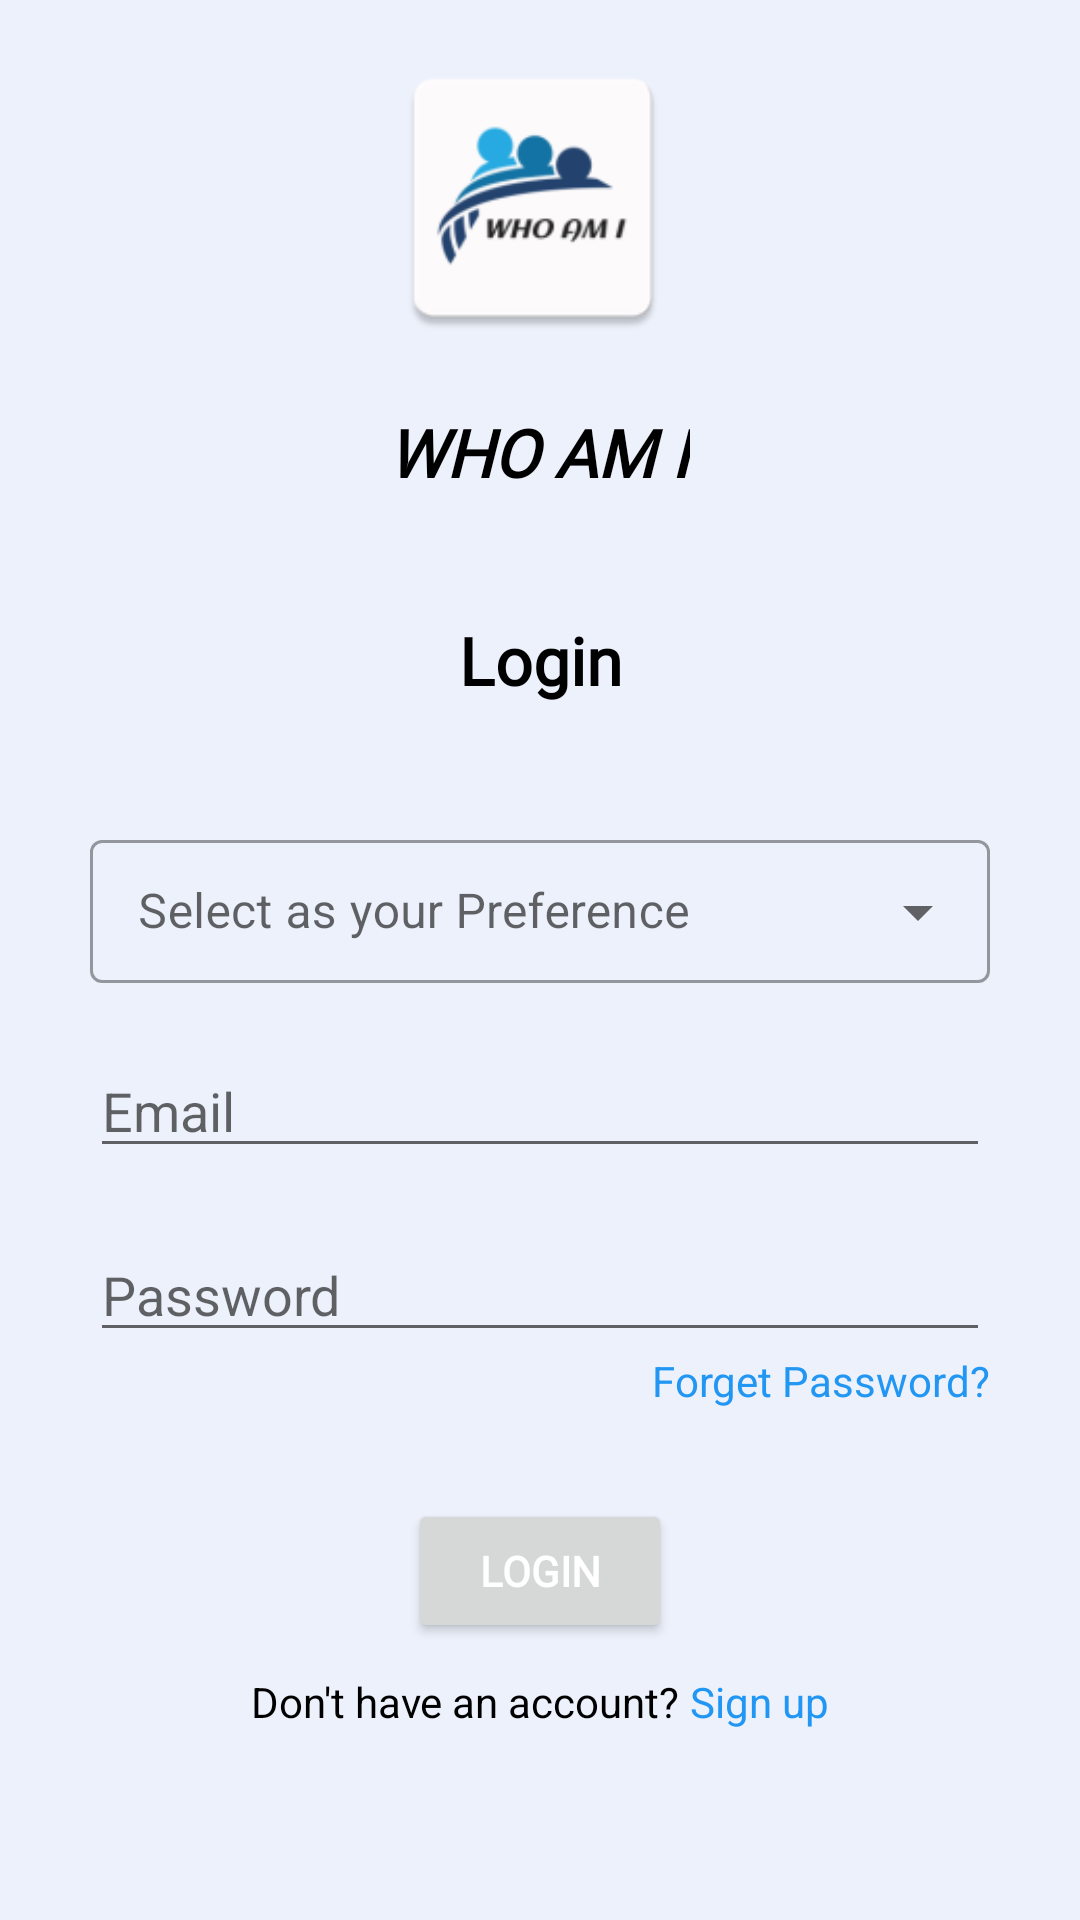

Layout XML and referenced resources for this Android screen:
<!-- AndroidManifest.xml: application theme Theme.WhoAmI -->
<!-- res/layout/activity_login.xml -->
<?xml version="1.0" encoding="utf-8"?>
<androidx.constraintlayout.widget.ConstraintLayout xmlns:android="http://schemas.android.com/apk/res/android"
    xmlns:app="http://schemas.android.com/apk/res-auto"
    xmlns:tools="http://schemas.android.com/tools"
    android:layout_width="match_parent"
    android:layout_height="match_parent"
    android:background="#ECF1FB"
    android:fillViewport="true"
    tools:context=".login.LoginActivity">

    <androidx.constraintlayout.widget.ConstraintLayout
        android:id="@+id/constraint1"
        android:layout_width="match_parent"
        android:layout_height="wrap_content"
        app:layout_constraintEnd_toEndOf="parent"
        app:layout_constraintStart_toStartOf="parent"
        app:layout_constraintTop_toTopOf="parent">

        <ImageView
            android:id="@+id/imageView2"
            android:layout_width="100dp"
            android:layout_height="100dp"
            android:layout_marginTop="16dp"
            android:src="@mipmap/icon_img"
            app:layout_constraintEnd_toEndOf="parent"
            app:layout_constraintHorizontal_bias="0.491"
            app:layout_constraintStart_toStartOf="parent"
            app:layout_constraintTop_toTopOf="parent" />

        <TextView
            android:id="@+id/textView"
            android:layout_width="wrap_content"
            android:layout_height="wrap_content"
            android:fontFamily="@font/aclonica_regular"
            android:padding="20dp"
            android:text="WHO AM I"
            android:textColor="@color/black"
            android:textSize="22sp"
            android:textStyle="bold|italic"
            app:layout_constraintEnd_toEndOf="parent"
            app:layout_constraintHorizontal_bias="0.498"
            app:layout_constraintStart_toStartOf="parent"
            app:layout_constraintTop_toBottomOf="@+id/imageView2" />

        <TextView
            android:id="@+id/textView3"
            android:layout_width="wrap_content"
            android:layout_height="wrap_content"
            android:fontFamily="@font/aclonica_regular"
            android:padding="20dp"
            android:text="@string/login"
            android:textColor="@color/black"
            android:textSize="22sp"
            android:textStyle="bold"
            app:layout_constraintEnd_toEndOf="parent"
            app:layout_constraintStart_toStartOf="parent"
            app:layout_constraintTop_toBottomOf="@+id/textView" />


    </androidx.constraintlayout.widget.ConstraintLayout>

    <ScrollView
        android:layout_width="0dp"
        android:layout_height="0dp"
        android:fillViewport="true"
        app:layout_constraintTop_toBottomOf="@id/constraint1"
        app:layout_constraintBottom_toBottomOf="parent"
        app:layout_constraintEnd_toEndOf="parent"
        app:layout_constraintStart_toStartOf="parent"
        >

        <LinearLayout
            android:layout_width="match_parent"
            android:layout_height="match_parent"
            android:focusable="true"
            android:orientation="vertical"
            android:focusableInTouchMode="true"
            android:background="#ECF1FB">

            <com.google.android.material.textfield.TextInputLayout
                android:id="@+id/TextInputLayout"
                style="@style/Widget.MaterialComponents.TextInputLayout.OutlinedBox.Dense.ExposedDropdownMenu"
                android:layout_width="match_parent"
                android:layout_height="wrap_content"
                android:layout_marginStart="30dp"
                android:layout_marginTop="20dp"
                android:layout_marginEnd="30dp"
                android:hint="Select as your Preference">

                <AutoCompleteTextView
                    android:id="@+id/AutoCompleteTextview"
                    android:layout_width="match_parent"
                    android:layout_height="wrap_content"
                    android:inputType="none" />

            </com.google.android.material.textfield.TextInputLayout>


            <EditText
                android:id="@+id/editTextId"
                android:layout_width="match_parent"
                android:layout_height="wrap_content"
                android:layout_marginStart="30dp"
                android:layout_marginEnd="30dp"
                android:layout_marginTop="20dp"
                android:hint="Email"
                app:layout_constraintEnd_toEndOf="parent"
                app:layout_constraintStart_toStartOf="parent"
                app:layout_constraintTop_toBottomOf="@+id/spinner_user_type_login" />

            <EditText
                android:id="@+id/editTextPass"
                android:layout_width="match_parent"
                android:layout_height="wrap_content"
                android:layout_marginStart="30dp"
                android:layout_marginEnd="30dp"
                android:layout_marginTop="20dp"
                android:inputType="textPassword"
                android:hint="Password"
                app:layout_constraintEnd_toEndOf="parent"
                app:layout_constraintStart_toStartOf="parent"
                app:layout_constraintTop_toBottomOf="@+id/editTextId" />

            <TextView
                android:id="@+id/txtForgetPassword"
                android:layout_width="wrap_content"
                android:layout_height="wrap_content"
                android:textColor="#2196F3"
                android:layout_gravity="right"
                android:layout_marginEnd="30dp"
                android:text="Forget Password?"/>

            <Button
                android:id="@+id/buttonLogin"
                android:layout_width="wrap_content"
                android:layout_height="wrap_content"
                android:layout_marginBottom="10dp"
                android:layout_marginTop="30dp"
                android:fontFamily="@font/aclonica_regular"
                android:padding="10dp"
                android:textColor="@color/white"
                android:text="Login"
                android:layout_gravity="center_horizontal"
                android:textStyle="bold"
                app:layout_constraintEnd_toEndOf="parent"
                app:layout_constraintStart_toStartOf="parent"
                app:layout_constraintTop_toBottomOf="@+id/editTextPass" />


            <LinearLayout
                android:layout_width="wrap_content"
                android:layout_height="wrap_content"
                android:gravity="center_horizontal"
                android:orientation="horizontal"
                android:weightSum="2"
                android:layout_gravity="center_horizontal"
                app:layout_constraintEnd_toEndOf="parent"
                app:layout_constraintStart_toStartOf="parent"
                app:layout_constraintTop_toBottomOf="@+id/button">

                <TextView
                    android:layout_width="wrap_content"
                    android:layout_height="wrap_content"
                    android:layout_weight="1"
                    android:text="Don't have an account?"
                    android:textColor="@color/black" />

                <TextView
                    android:id="@+id/signuptxt"
                    android:layout_width="wrap_content"
                    android:layout_height="wrap_content"
                    android:layout_weight="1"
                    android:text=" Sign up"
                    android:textColor="#2196F3" />

            </LinearLayout>

        </LinearLayout>

    </ScrollView>
    

</androidx.constraintlayout.widget.ConstraintLayout>
<!-- resources referenced by this layout -->
<resources>
  <color name="black">#FF000000</color>
  <color name="white">#FFFFFFFF</color>
  <!-- mipmap icon_img: png bitmap (mipmap-hdpi, 2834 bytes) -->
  <string name="login">Login</string>
  <style name="Theme.WhoAmI" parent="Theme.MaterialComponents.DayNight.DarkActionBar">
          
          <item name="colorPrimary">@color/black</item>
          <item name="colorPrimaryVariant">@color/black</item>
          <item name="colorOnPrimary">@color/black</item>
          
          <item name="colorSecondary">@color/teal_200</item>
          <item name="colorSecondaryVariant">@color/teal_700</item>
          <item name="colorOnSecondary">@color/black</item>
          
          <item name="android:statusBarColor" tools:targetApi="l">?attr/colorPrimaryVariant</item>
          
      </style>
  <color name="teal_200">#B1CAC7</color>
  <color name="teal_700">#FF018786</color>
</resources>
